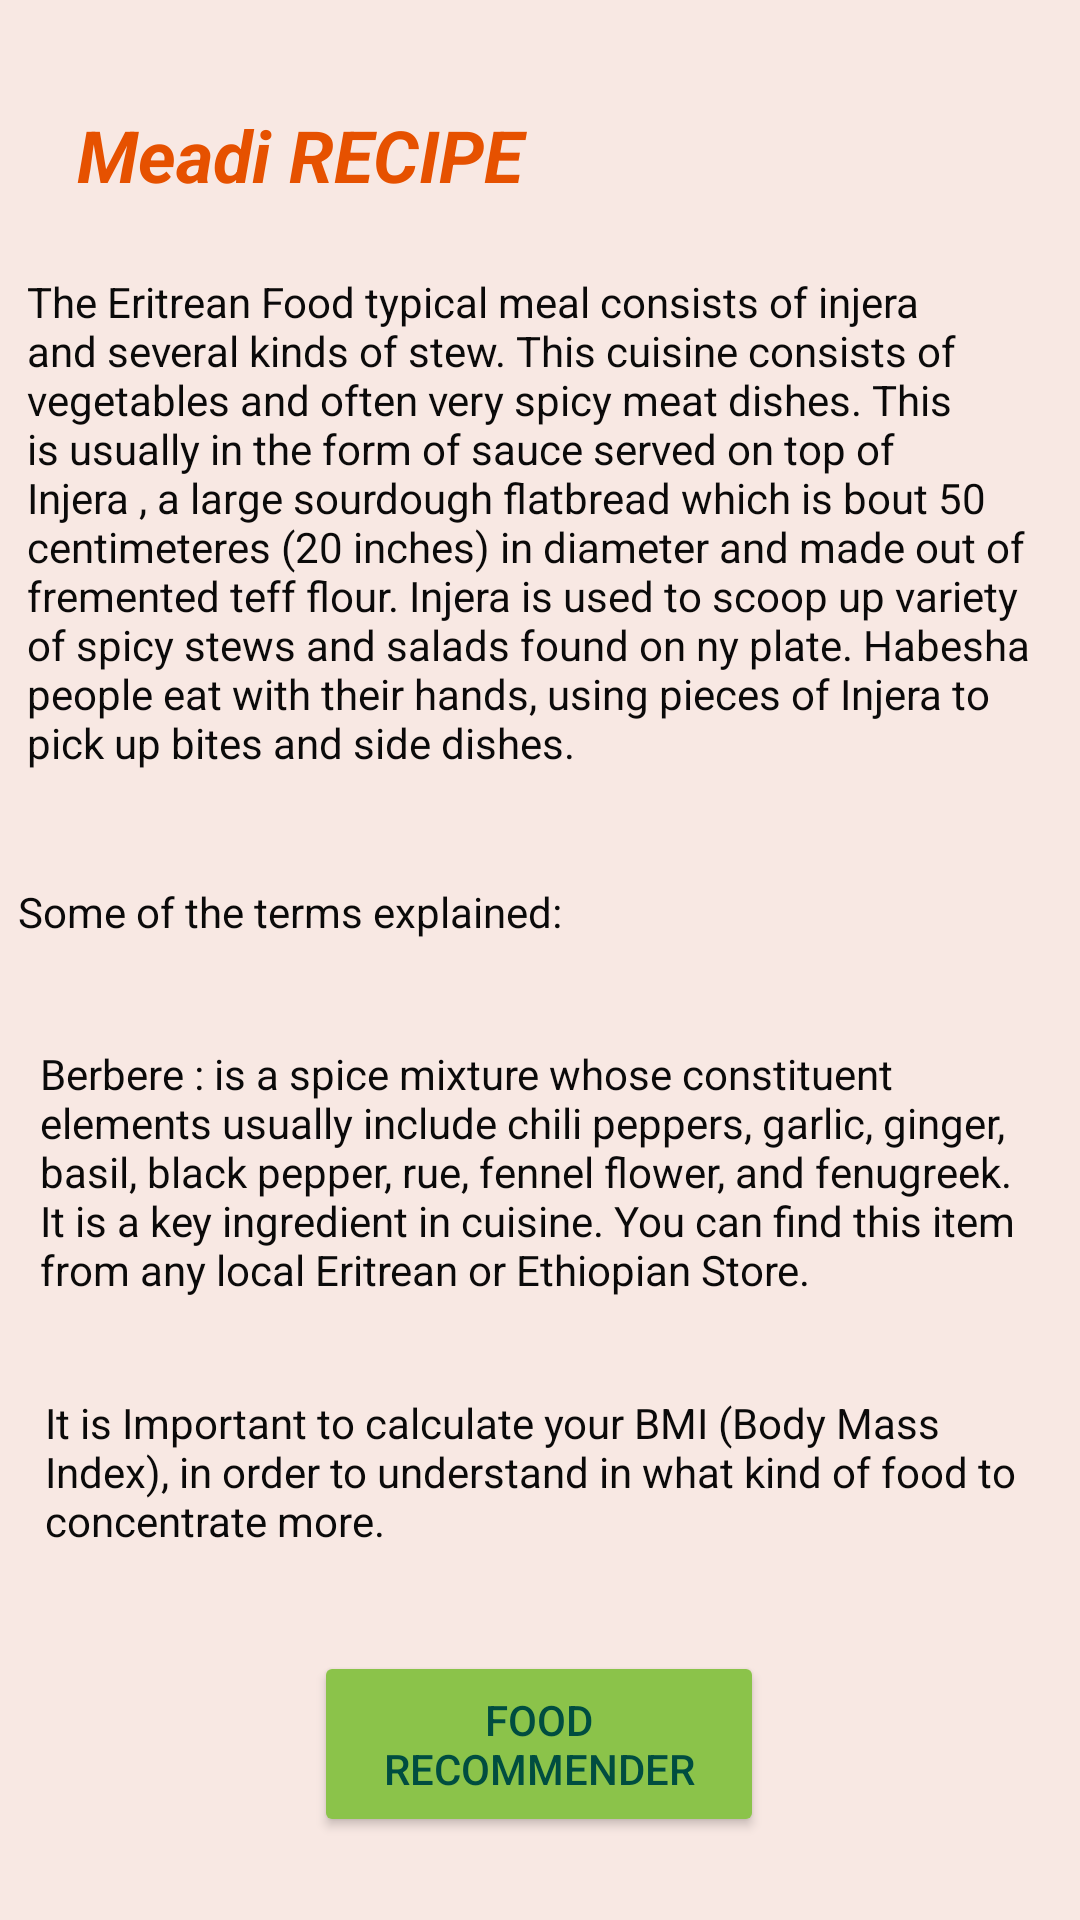

Write the Android layout XML for this screen, with the resource values it uses.
<!-- AndroidManifest.xml: application theme Theme.MaediRecipeApp -->
<!-- res/layout/activity_introduction.xml -->
<?xml version="1.0" encoding="utf-8"?>
<androidx.constraintlayout.widget.ConstraintLayout xmlns:android="http://schemas.android.com/apk/res/android"
    xmlns:app="http://schemas.android.com/apk/res-auto"
    xmlns:tools="http://schemas.android.com/tools"
    android:layout_width="match_parent"
    android:layout_height="match_parent"
    android:background="#F8E8E3"
    tools:context=".Introduction">

    <TextView
        android:id="@+id/textView2"
        android:layout_width="283dp"
        android:layout_height="41dp"
        android:text="@string/txtintro"
        android:textColor="#E65100"
        android:textSize="24sp"
        android:textStyle="bold|italic"
        app:layout_constraintBottom_toBottomOf="parent"
        app:layout_constraintEnd_toEndOf="parent"
        app:layout_constraintHorizontal_bias="0.335"
        app:layout_constraintStart_toStartOf="parent"
        app:layout_constraintTop_toTopOf="parent"
        app:layout_constraintVertical_bias="0.059" />

    <TextView
        android:id="@+id/textView3"
        android:layout_width="342dp"
        android:layout_height="177dp"
        android:text="@string/txtintroduction1"
        android:textColor="#0B0A0A"
        app:layout_constraintBottom_toBottomOf="parent"
        app:layout_constraintEnd_toEndOf="parent"
        app:layout_constraintHorizontal_bias="0.492"
        app:layout_constraintStart_toStartOf="parent"
        app:layout_constraintTop_toBottomOf="@+id/textView2"
        app:layout_constraintVertical_bias="0.038" />

    <TextView
        android:id="@+id/textView5"
        android:layout_width="349dp"
        android:layout_height="47dp"
        android:text="@string/txtintroduction2"
        android:textColor="#0B0A0A"
        app:layout_constraintBottom_toBottomOf="parent"
        app:layout_constraintEnd_toEndOf="parent"
        app:layout_constraintHorizontal_bias="0.548"
        app:layout_constraintStart_toStartOf="parent"
        app:layout_constraintTop_toBottomOf="@+id/textView3"
        app:layout_constraintVertical_bias="0.081" />

    <TextView
        android:id="@+id/textView6"
        android:layout_width="329dp"
        android:layout_height="109dp"
        android:text="@string/txtintroduction3"
        android:textColor="#0B0A0A"
        app:layout_constraintBottom_toBottomOf="parent"
        app:layout_constraintEnd_toEndOf="parent"
        app:layout_constraintHorizontal_bias="0.426"
        app:layout_constraintStart_toStartOf="parent"
        app:layout_constraintTop_toBottomOf="@+id/textView5"
        app:layout_constraintVertical_bias="0.037" />

    <TextView
        android:id="@+id/textView7"
        android:layout_width="326dp"
        android:layout_height="76dp"
        android:text="@string/txtintroduction4"
        android:textColor="#0B0A0A"
        app:layout_constraintBottom_toBottomOf="parent"
        app:layout_constraintEnd_toEndOf="parent"
        app:layout_constraintHorizontal_bias="0.442"
        app:layout_constraintStart_toStartOf="parent"
        app:layout_constraintTop_toBottomOf="@+id/textView6"
        app:layout_constraintVertical_bias="0.07" />

    <Button
        android:id="@+id/btnbmi1"
        android:layout_width="150dp"
        android:layout_height="62dp"
        android:text="@string/btnbmi"
        android:textColor="#004D40"
        app:backgroundTint="#8BC34A"
        app:layout_constraintBottom_toBottomOf="parent"
        app:layout_constraintEnd_toEndOf="parent"
        app:layout_constraintHorizontal_bias="0.498"
        app:layout_constraintStart_toStartOf="parent"
        app:layout_constraintTop_toBottomOf="@+id/textView7"
        app:layout_constraintVertical_bias="0.26" />

</androidx.constraintlayout.widget.ConstraintLayout>
<!-- resources referenced by this layout -->
<resources>
  <string name="btnbmi">Food Recommender</string>
  <string name="txtintro">Meadi  RECIPE</string>
  <string name="txtintroduction1">The Eritrean Food typical meal consists of injera and several kinds of stew. This cuisine consists of vegetables and often very spicy meat dishes. This is usually in the form of sauce served on top of Injera , a large sourdough flatbread which is bout 50 centimeteres (20 inches) in diameter and made out of fremented teff flour. Injera is used to scoop up variety of spicy stews and salads found on ny plate. Habesha people eat with their hands, using pieces of Injera to pick up bites and side dishes.</string>
  <string name="txtintroduction2">Some of the terms explained:</string>
  <string name="txtintroduction3">Berbere : is a spice mixture whose constituent elements usually include chili peppers, garlic, ginger, basil, black pepper, rue, fennel flower, and fenugreek. It is a key ingredient in cuisine. You can find this item from any local Eritrean or Ethiopian Store.</string>
  <string name="txtintroduction4">It is Important to calculate your BMI (Body Mass Index), in order to understand in what kind of food to concentrate more.</string>
  <style name="Theme.MaediRecipeApp" parent="Theme.MaterialComponents.DayNight.DarkActionBar">
          
          <item name="colorPrimary">#FFE68B8B</item>
  
          <item name="colorOnPrimary">@color/white</item>
          
          <item name="colorSecondary">@color/teal_200</item>
          <item name="colorSecondaryVariant">@color/teal_700</item>
          <item name="colorOnSecondary">@color/black</item>
          
          <item name="android:statusBarColor" tools:targetApi="l">?attr/colorPrimaryVariant</item>
          
      </style>
  <!-- not gathered from this repository: default colours our renderer supplied (Android Studio template values) -->
  <color name="teal_200">#FF03DAC5</color>
  <color name="teal_700">#FF018786</color>
  <color name="black">#FF000000</color>
  <color name="white">#FFFFFFFF</color>
</resources>
